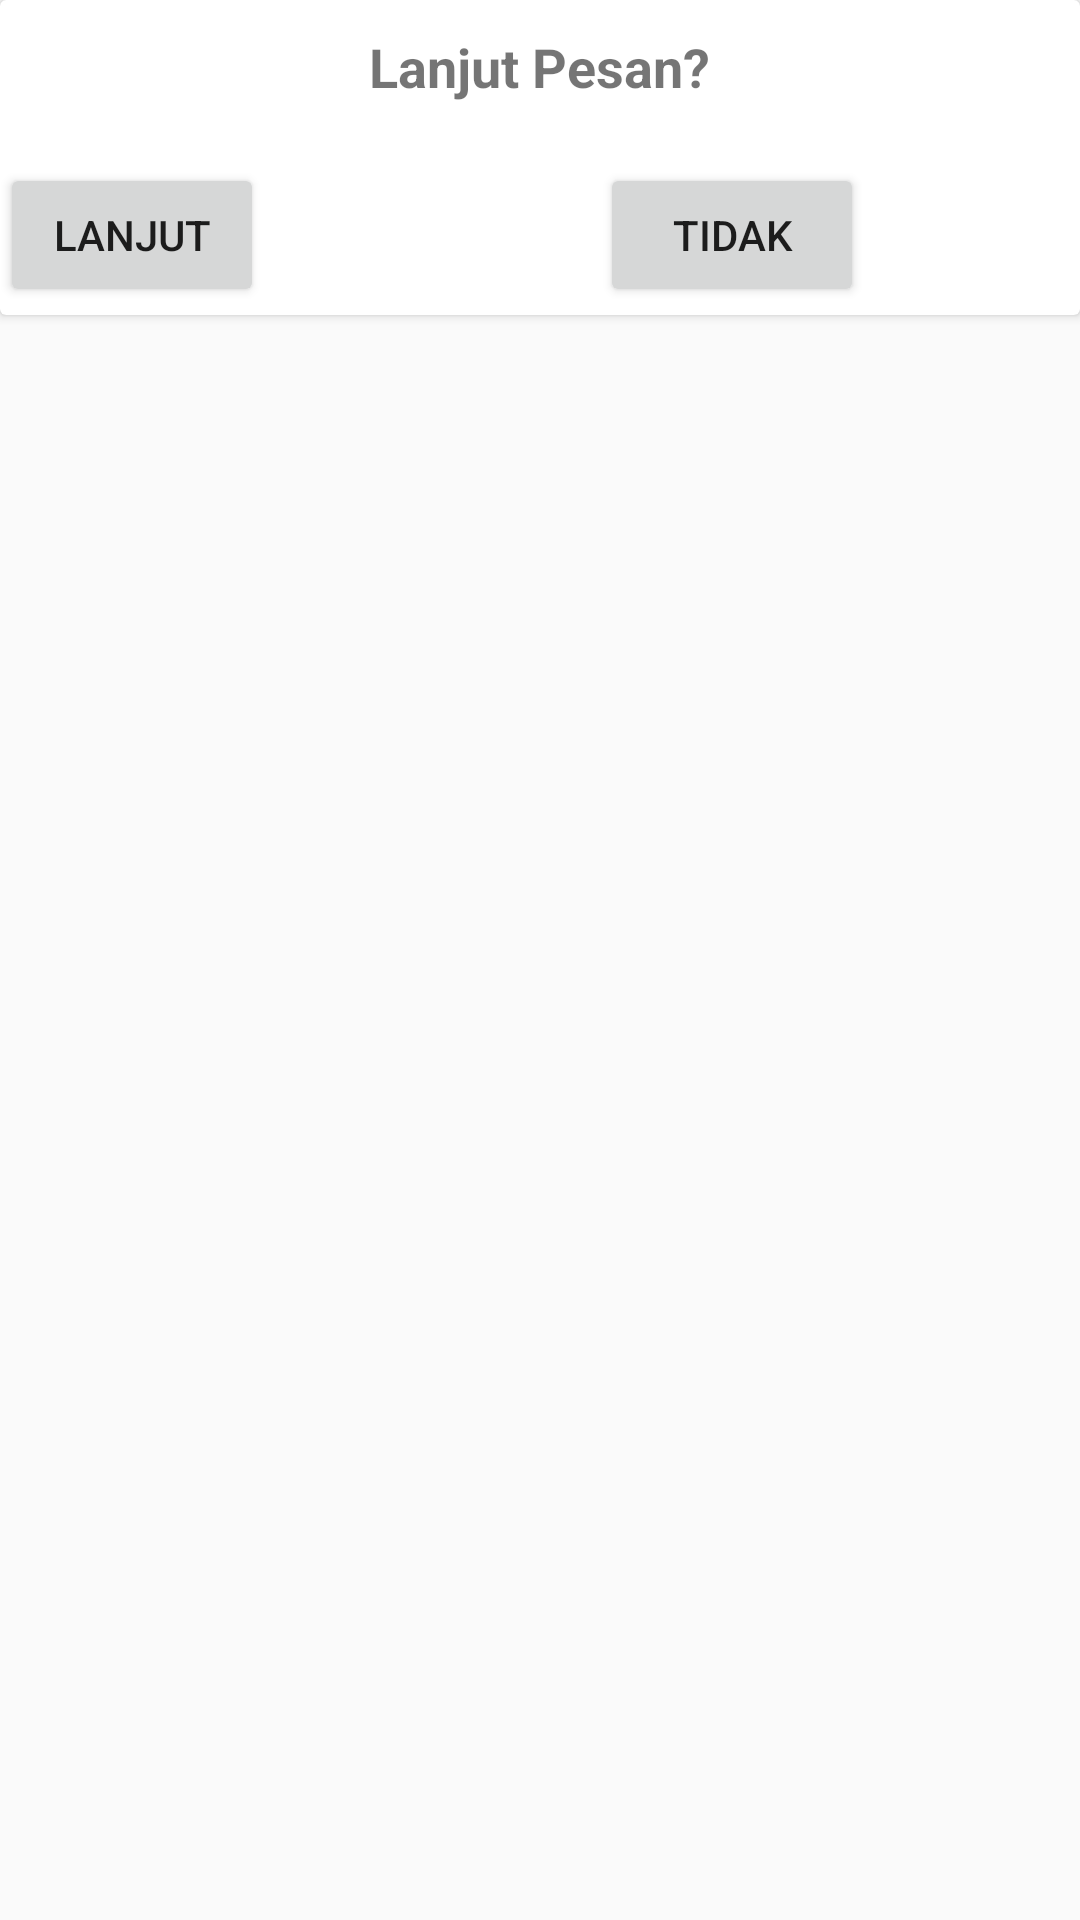

The Android layout XML behind this screen, and the referenced resources:
<!-- AndroidManifest.xml: application theme AppTheme -->
<!-- res/layout/dialog_pesen.xml -->
<?xml version="1.0" encoding="utf-8"?>
<android.support.constraint.ConstraintLayout
    xmlns:android="http://schemas.android.com/apk/res/android" android:layout_width="match_parent"
    android:layout_height="110dp">
    <android.support.v7.widget.CardView
        android:layout_width="match_parent"
        android:layout_height="105dp">
        <LinearLayout
            android:layout_width="match_parent"
            android:layout_height="match_parent"
            android:orientation="vertical">
        <LinearLayout
            android:orientation="vertical"
            android:layout_width="match_parent"
            android:layout_height="wrap_content">
        <TextView
            android:layout_marginTop="10dp"
            android:layout_gravity="center"
            android:id="@+id/Valid"
            android:layout_width="wrap_content"
            android:layout_height="wrap_content"
            android:text="Lanjut Pesan?"
            android:textSize="18sp"
            android:textStyle="bold" />
        </LinearLayout>
    <LinearLayout
        android:layout_width="match_parent"
        android:layout_height="wrap_content"
        android:orientation="horizontal">

        <LinearLayout
            android:layout_marginTop="20dp"
            android:orientation="horizontal"
            android:layout_width="wrap_content"
            android:layout_height="wrap_content">
            <Button
                android:id="@+id/Lanjut"
                android:layout_width="wrap_content"
                android:layout_height="wrap_content"
                android:text="Lanjut"/>

        </LinearLayout>
        <LinearLayout
            android:layout_marginTop="20dp"
            android:layout_width="wrap_content"
            android:layout_height="wrap_content">
            <Button
                android:id="@+id/Tidak_Lanjut"
                android:layout_width="wrap_content"
                android:layout_height="wrap_content"
                android:layout_marginLeft="112dp"
                android:text="Tidak"/>
        </LinearLayout>
    </LinearLayout>
        </LinearLayout>
    </android.support.v7.widget.CardView>

</android.support.constraint.ConstraintLayout>
<!-- resources referenced by this layout -->
<resources>
  <style name="AppTheme" parent="Theme.AppCompat.Light.DarkActionBar">
          
          <item name="colorPrimary">@color/vivid</item>
          <item name="colorPrimaryDark">@color/pesa</item>
          <item name="colorAccent">@color/colorAccent</item>
          
      </style>
  <color name="vivid">#d01d23</color>
  <color name="pesa">#840f0f</color>
  <color name="colorAccent">#FF4081</color>
</resources>
